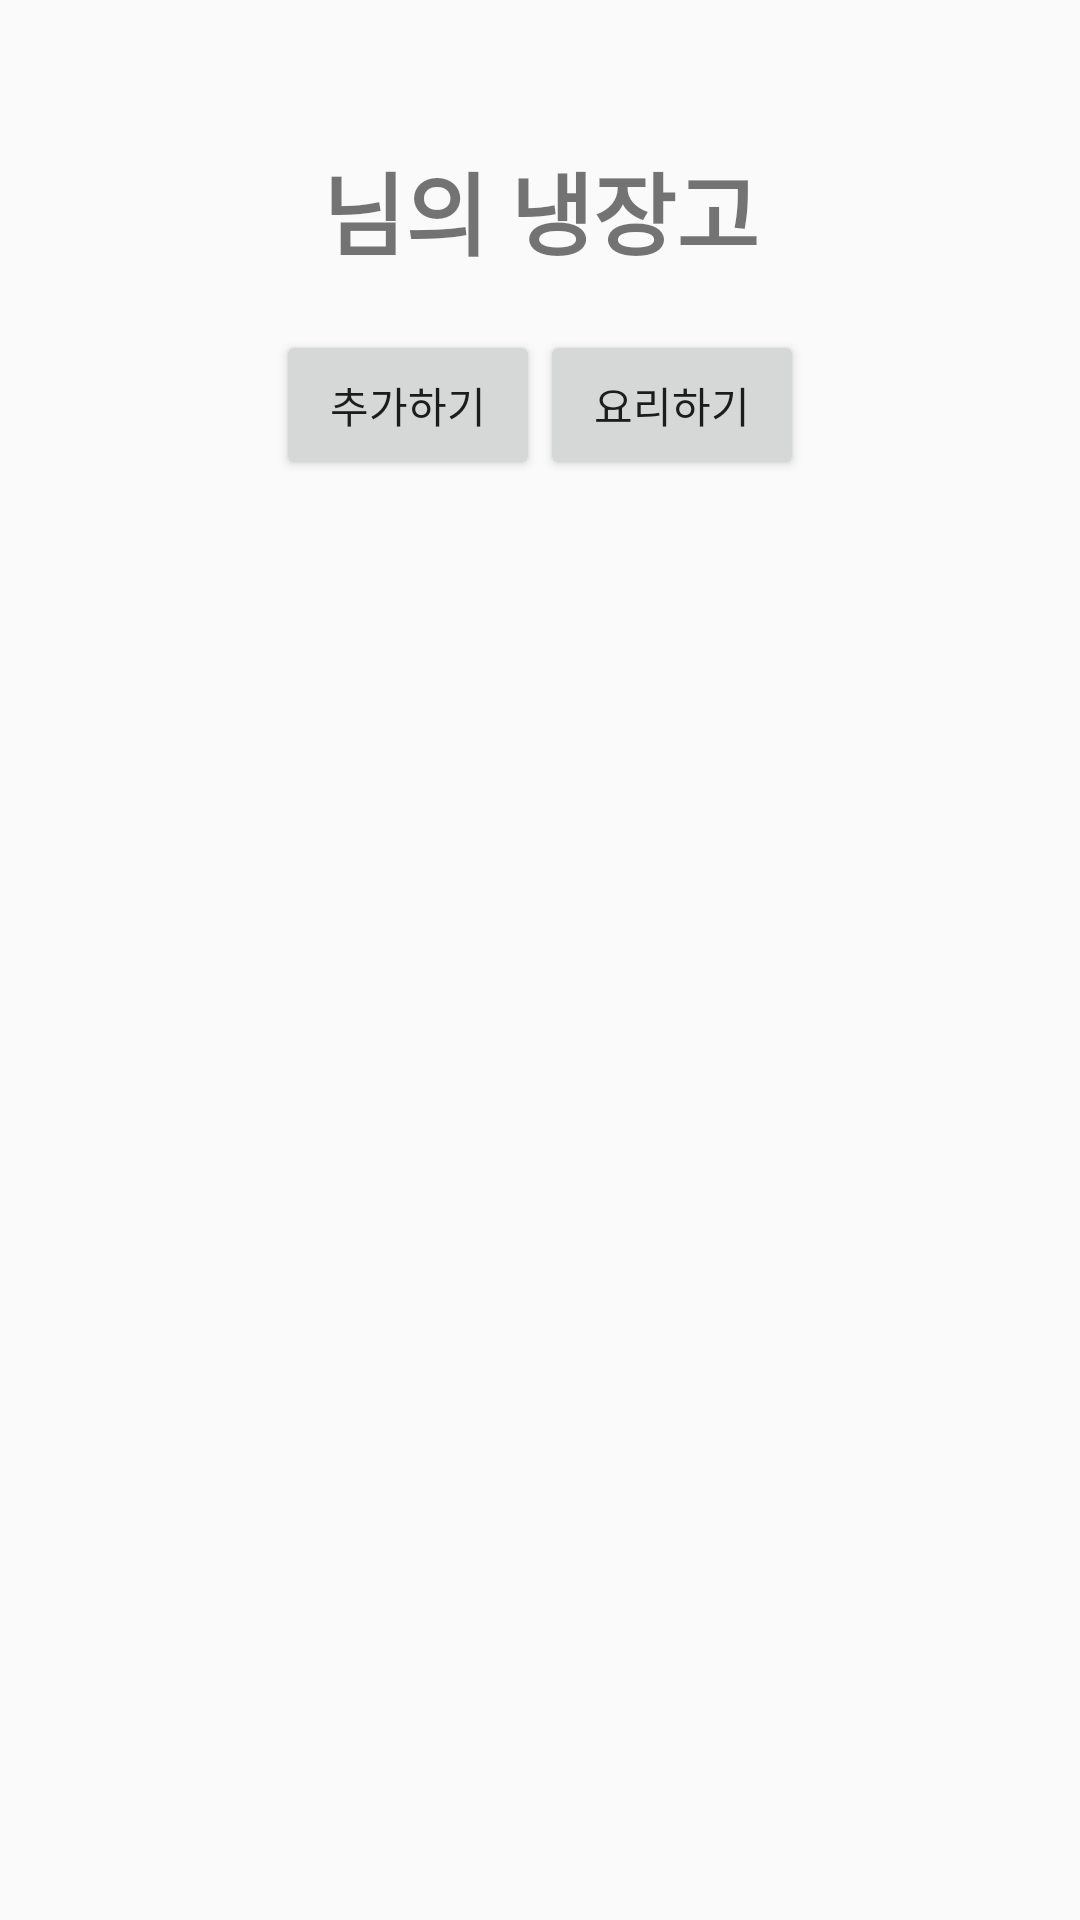

Here is an Android app screen rendered from its layout file. Give the layout XML and the strings, colors and styles it references.
<!-- AndroidManifest.xml: application theme Theme.Health_Food -->
<!-- res/layout/fragment_refrigerator.xml -->
<?xml version="1.0" encoding="utf-8"?>
<androidx.constraintlayout.widget.ConstraintLayout xmlns:android="http://schemas.android.com/apk/res/android"
    xmlns:tools="http://schemas.android.com/tools"
    android:layout_width="match_parent"
    android:layout_height="match_parent"
    xmlns:app="http://schemas.android.com/apk/res-auto"
    tools:context=".Fragment.Refrigerator">
    <TextView
        android:id="@+id/user_refrigerator_txt"
        android:layout_marginTop="40dp"
        android:layout_width="match_parent"
        android:layout_height="60dp"
        android:text="님의 냉장고"
        android:gravity="center"
        android:textSize="30sp"
        android:textStyle="bold"
        app:layout_constraintRight_toRightOf="parent"
        app:layout_constraintLeft_toLeftOf="parent"
        app:layout_constraintTop_toTopOf="parent"/>

    <LinearLayout
        android:id="@+id/btn_layout"
        android:layout_width="match_parent"
        android:layout_height="50dp"
        android:gravity="center"
        android:layout_marginTop="10dp"
        app:layout_constraintRight_toRightOf="parent"
        app:layout_constraintLeft_toLeftOf="parent"
        app:layout_constraintTop_toBottomOf="@id/user_refrigerator_txt">
        <Button
            android:id="@+id/add_material"
            android:layout_width="wrap_content"
            android:layout_height="50dp"
            android:layout_gravity="center"
            android:text="추가하기"/>
        <Button
            android:id="@+id/start_cook"
            android:layout_width="wrap_content"
            android:layout_height="50dp"
            android:layout_gravity="center"
            android:text="요리하기"/>
    </LinearLayout>
    <androidx.recyclerview.widget.RecyclerView
        android:id="@+id/food_refrigerator"
        android:layout_marginTop="180dp"
        android:layout_width="match_parent"
        android:layout_height="match_parent"
        app:layout_constraintRight_toRightOf="parent"
        app:layout_constraintLeft_toLeftOf="parent"
        app:layout_constraintTop_toBottomOf="@id/btn_layout"/>

    <Button
        android:visibility="gone"
        android:id="@+id/refrigerator_delete_btn"
        android:layout_width="200dp"
        android:layout_height="50dp"
        android:text="삭제하기"
        app:layout_constraintRight_toRightOf="parent"
        app:layout_constraintLeft_toLeftOf="parent"
        app:layout_constraintBottom_toBottomOf="parent"
        android:layout_marginBottom="30dp"/>

</androidx.constraintlayout.widget.ConstraintLayout>
<!-- resources referenced by this layout -->
<resources>
  <style name="Theme.Health_Food" parent="Theme.AppCompat.Light.NoActionBar">
          
          <item name="colorPrimary">@color/purple_500</item>
          <item name="colorPrimaryVariant">@color/purple_700</item>
          <item name="colorOnPrimary">@color/white</item>
          
          <item name="colorSecondary">@color/teal_200</item>
          <item name="colorSecondaryVariant">@color/teal_700</item>
          <item name="colorOnSecondary">@color/black</item>
          
          <item name="android:statusBarColor" tools:targetApi="l">?attr/colorPrimaryVariant</item>
          
      </style>
  <!-- not gathered from this repository: default colours our renderer supplied (Android Studio template values) -->
  <color name="purple_500">#FF6200EE</color>
  <color name="purple_700">#FF3700B3</color>
  <color name="teal_200">#FF03DAC5</color>
  <color name="teal_700">#FF018786</color>
  <color name="black">#FF000000</color>
  <color name="white">#FFFFFFFF</color>
</resources>
